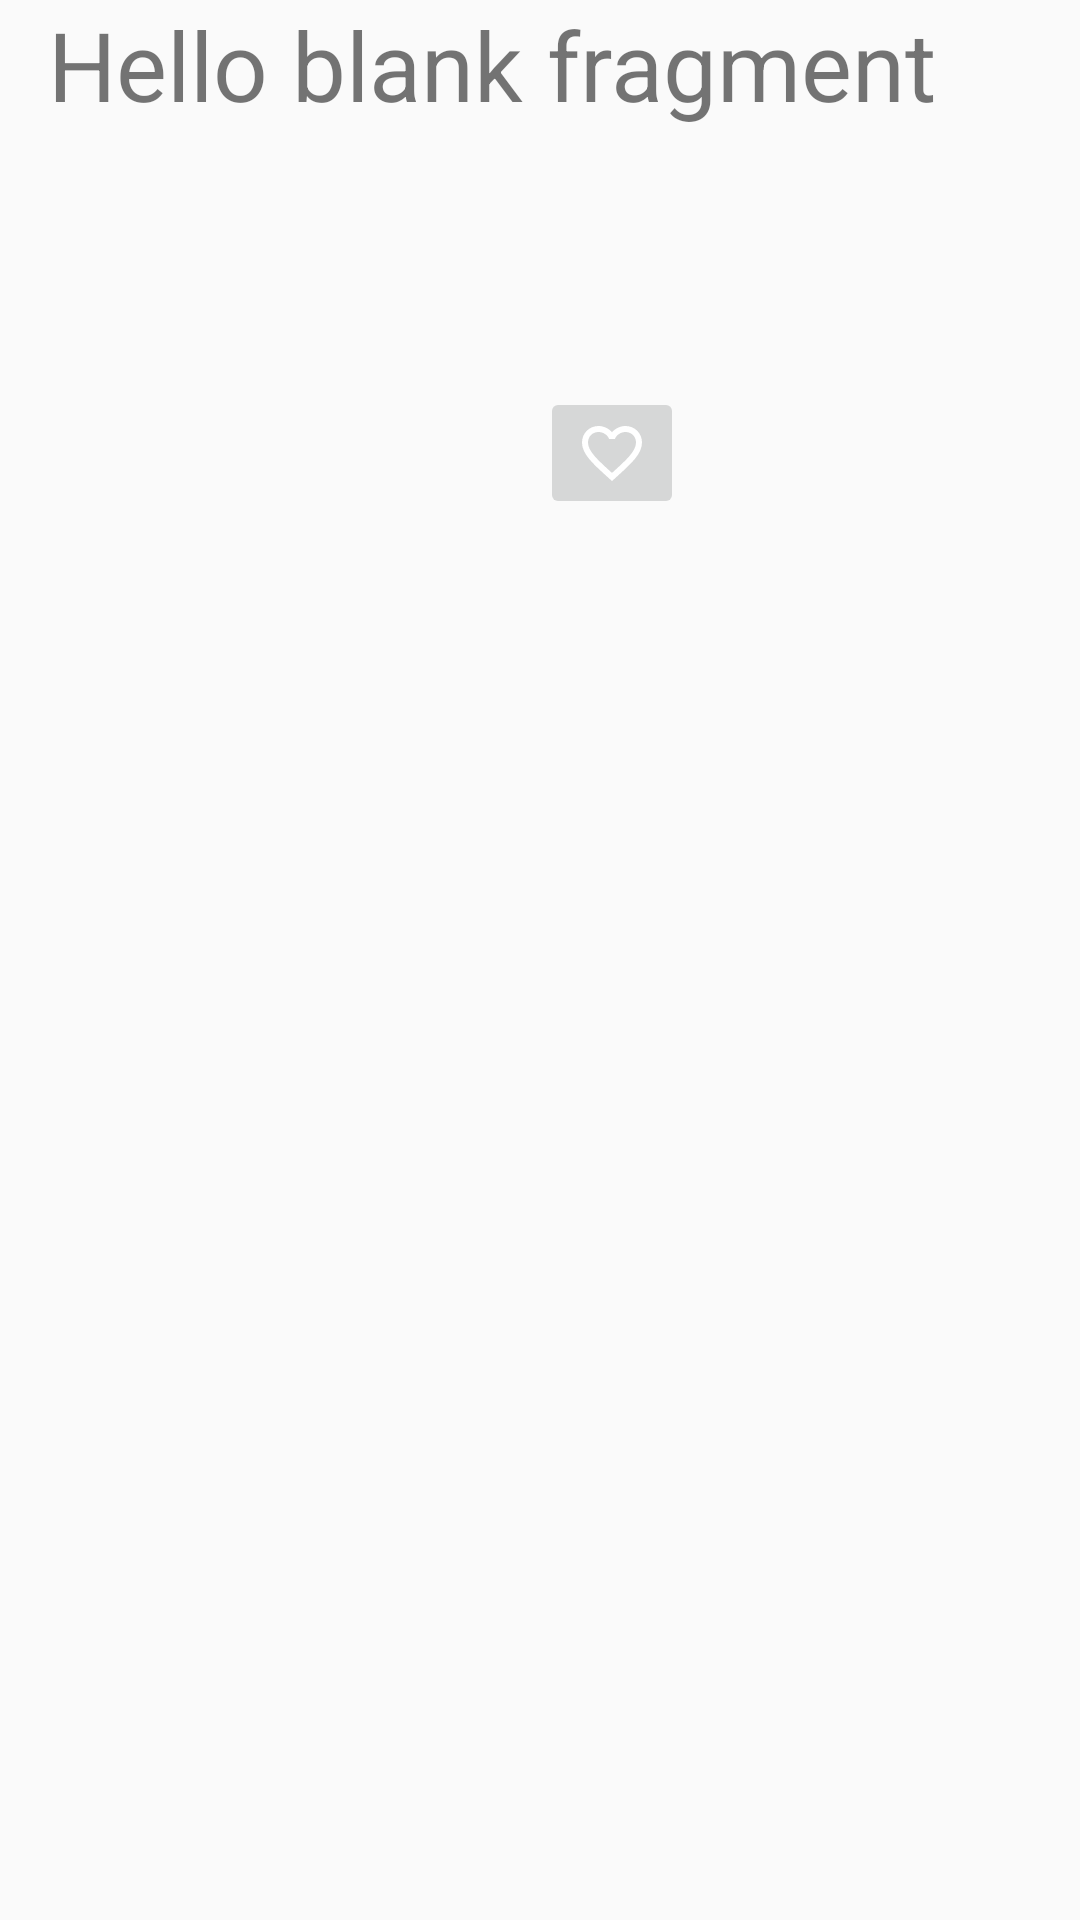

Write the Android layout XML for this screen, with the resource values it uses.
<!-- AndroidManifest.xml: application theme AppTheme -->
<!-- res/layout/fragment_detail.xml -->
<ScrollView android:layout_height="match_parent"
    android:layout_width="match_parent"
    xmlns:android="http://schemas.android.com/apk/res/android" >
    <LinearLayout
        android:id="@+id/MovieDetail_container"
        xmlns:android="http://schemas.android.com/apk/res/android"
        xmlns:tools="http://schemas.android.com/tools"
        android:layout_width="match_parent"
        android:layout_height="wrap_content"
        android:orientation="vertical"
        android:paddingLeft="@dimen/activity_horizontal_margin"
        android:paddingRight="@dimen/activity_horizontal_margin"
        tools:context="com.example.rnztx.popularmovies.movieDetails.DetailFragment">
        
        <TextView
            android:layout_width="wrap_content"
            android:layout_height="wrap_content"
            android:text="@string/hello_blank_fragment"
            android:textSize="@dimen/movDetail_txtSize_title"
            android:id="@+id/txt_movie_title"/>

        
        <LinearLayout
            android:layout_width="fill_parent"
            android:layout_height="wrap_content"
            android:weightSum="2"
            android:orientation="horizontal"
            android:layout_marginTop="@dimen/activity_vertical_margin"
            android:layout_marginBottom="@dimen/activity_vertical_margin">
            <FrameLayout
                android:layout_width="0dp"
                android:layout_height="200dp"
                android:layout_weight="1">
                <ImageView
                    android:id="@+id/img_detailActivity_poster"
                    android:layout_width="match_parent"
                    android:layout_height="match_parent"
                    android:scaleType="fitCenter"
                    android:adjustViewBounds="true"
                    />
            </FrameLayout>

            <LinearLayout
                android:layout_width="0dp"
                android:layout_height="wrap_content"
                android:layout_weight="1"
                android:orientation="vertical">

                <TextView
                    android:id="@+id/txt_movie_releaseDate"
                    android:layout_width="match_parent"
                    android:layout_height="wrap_content"
                    android:drawableStart="@drawable/ic_action_calendar_day"
                    android:drawableLeft="@drawable/ic_action_calendar_day"
                    android:layout_marginBottom="@dimen/activity_vertical_margin"
                    android:textSize="@dimen/movDetail_txtSize_other"/>

                <TextView
                    android:id="@+id/txt_movie_rating"
                    android:layout_width="match_parent"
                    android:layout_height="wrap_content"
                    android:drawableStart="@drawable/ic_action_star_10"
                    android:drawableLeft="@drawable/ic_action_star_10"
                    android:textSize="@dimen/movDetail_txtSize_other"/>
            
                <ImageButton
                    android:id="@+id/btnFavourite"
                    android:layout_width="wrap_content"
                    android:layout_height="wrap_content"
                    android:src="@drawable/ic_favorite_holo"
                    />

            </LinearLayout>

        </LinearLayout>

        
        <TextView
            android:id="@+id/txt_movie_summary"
            android:layout_width="match_parent"
            android:layout_height="wrap_content"
            android:layout_marginBottom="@dimen/activity_vertical_margin"
            />

    </LinearLayout>
</ScrollView>
<!-- resources referenced by this layout -->
<resources>
  <dimen name="activity_horizontal_margin">16dp</dimen>
  <dimen name="activity_vertical_margin">16dp</dimen>
  <dimen name="movDetail_txtSize_other">20sp</dimen>
  <dimen name="movDetail_txtSize_title">32sp</dimen>
  <!-- drawable ic_favorite_holo (drawable) -->
  <vector xmlns:android="http://schemas.android.com/apk/res/android"
          android:width="24dp"
          android:height="24dp"
          android:viewportWidth="24.0"
          android:viewportHeight="24.0">
      <path
          android:fillColor="@android:color/background_light"
          android:pathData="M16.5,3c-1.74,0 -3.41,0.81 -4.5,2.09C10.91,3.81 9.24,3 7.5,3 4.42,3 2,5.42 2,8.5c0,3.78 3.4,6.86 8.55,11.54L12,21.35l1.45,-1.32C18.6,15.36 22,12.28 22,8.5 22,5.42 19.58,3 16.5,3zM12.1,18.55l-0.1,0.1 -0.1,-0.1C7.14,14.24 4,11.39 4,8.5 4,6.5 5.5,5 7.5,5c1.54,0 3.04,0.99 3.57,2.36h1.87C13.46,5.99 14.96,5 16.5,5c2,0 3.5,1.5 3.5,3.5 0,2.89 -3.14,5.74 -7.9,10.05z"/>
  </vector>
  <string name="hello_blank_fragment">Hello blank fragment</string>
  <style name="AppTheme" parent="Theme.AppCompat.Light.DarkActionBar">
          
          <item name="colorPrimary">@color/colorPrimary</item>
          <item name="colorPrimaryDark">@color/colorPrimaryDark</item>
          <item name="colorAccent">@color/colorAccent</item>
      </style>
  <!-- not gathered from this repository: default colours our renderer supplied (Android Studio template values) -->
  <color name="colorPrimary">#FF6200EE</color>
  <color name="colorPrimaryDark">#FF3700B3</color>
  <color name="colorAccent">#FF03DAC5</color>
</resources>
